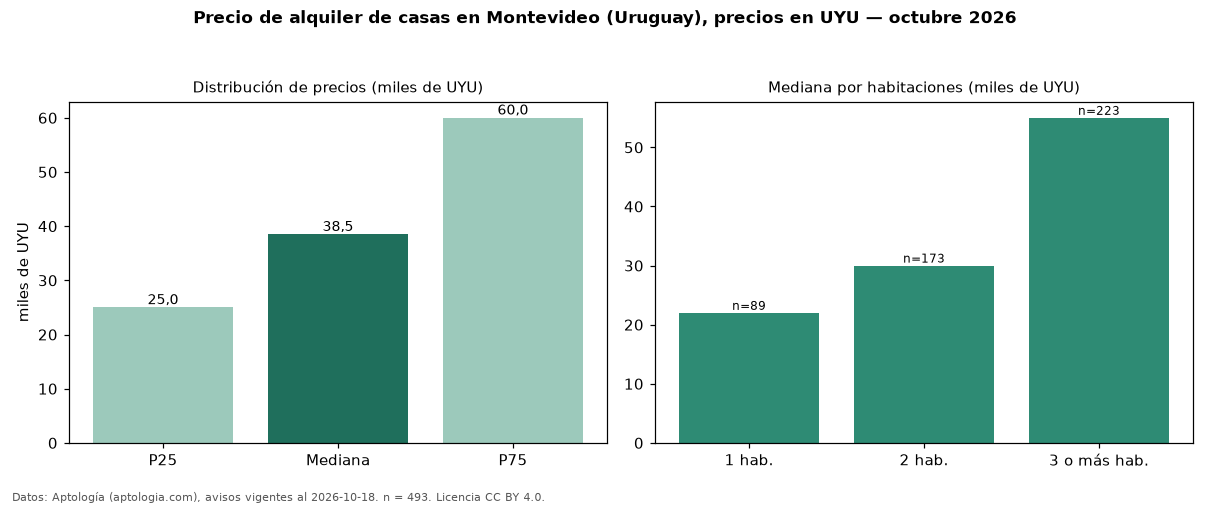

The data file committed next to this chart (first rows):
seccion, metrica, valor, moneda, n
precio, p25, 25000, UYU, 493
precio, mediana, 38500, UYU, 493
precio, p75, 60000, UYU, 493
precio, minimo, 13500, UYU, 493
precio, maximo, 220000, UYU, 493
m2, mediana_precio_m2, 400.0, UYU, 474
m2, area_mediana_m2, 100.0, m2, 474
admin, mediana_admin_mes, 2450, UYU, 36
banos, mediana_banos, 1.0, , 
parqueadero, pct_con_parqueadero, 100.0, %, 240
habitaciones, 1, 22000, UYU, 89
habitaciones, 2, 30000, UYU, 173
habitaciones, 3+, 55000, UYU, 223
fuente, fecha_datos, 2026-10-18, , 
fuente, atribucion, https://www.aptologia.com/uy/alquiler/mo…, , 
fuente, licencia, CC BY 4.0, , 
